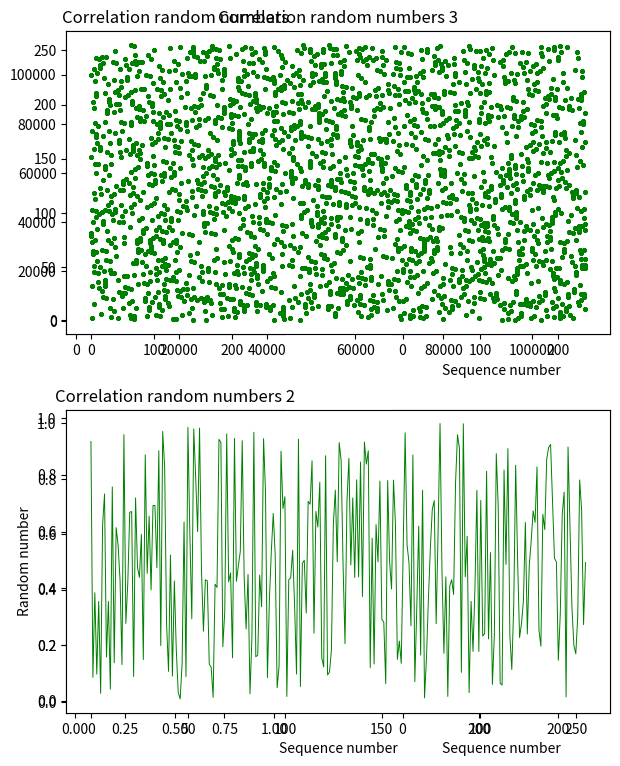

Write the Python code that produced this figure.
#!/usr/bin/env python
# coding: utf-8

# In[1]:


def randomGeneration(a, c, m, r):
    randomSequence = [r]
    for i in range(m-1):
        r1 = (a*r+c)%m
        r = r1
        randomSequence.append(r)
    return randomSequence
r = randomGeneration(57, 1, 256, 10)
t = len(r)
print (r)
print ('El periodo de la secuencia generada es: ', t)


# In[49]:


import matplotlib.pylab as plt
x = []
y = []
for i in range(len(r)):
    if i%2==0:
        x.append(r[i])
    else:
        y.append(r[i])
plt.subplot(221)
plt.scatter(x, y, c='g', s=20, marker="x")
plt.title("Correlation random numbers")

n = []
for i in range(len(r)):
    n.append(i)
plt.subplot(222)
plt.plot(n, r, c='g', linewidth=0.9)
plt.xlabel("Sequence number")
plt.ylabel("Random number")

import numpy as np
r1 = []
for i in range(256):
    r1.append(np.random.random())
    
x1 = []
y1 = []
for i in range(len(r1)):
    if i%2==0:
        x1.append(r1[i])
    else:
        y1.append(r1[i])
plt.subplot(223)
plt.scatter(x1, y1, c='g', s=20, marker="x")
plt.title("Correlation random numbers 2")

n1 = []
for i in range(len(r1)):
    n1.append(i)
plt.subplot(224)
plt.plot(n1, r1, c='g', linewidth=0.9)
plt.xlabel("Sequence number")
plt.ylabel("Random number")

plt.subplots_adjust(top=0.92, bottom=0.08, left=0.10, right=0.95, hspace=0.5, wspace=0.5)
plt.savefig("random.png")


# In[54]:


r2 = randomGeneration(9999, 11, 112232, 10)
x2 = []
y2 = []
for i in range(len(r2)):
    if i%2==0:
        x2.append(r2[i])
    else:
        y2.append(r2[i])
plt.subplot(211)
plt.scatter(x2, y2, c='g', s=5, marker="x")
plt.title("Correlation random numbers 3")

n2 = []
for i in range(len(r2)):
    n2.append(i)
plt.subplot(212)
plt.plot(n1, r1, c='g', linewidth=0.7)
plt.xlabel("Sequence number")
plt.ylabel("Random number")

plt.subplots_adjust(top=1.5, bottom=0.08, hspace=0.25)
plt.savefig("random2.png")


# In[42]:


import math
def testUniformity(k, N, r):
    r1=[]
    for j in r:
        n = j**k-1/(k+1)
        r1.append(n)
    c = math.sqrt(N)*abs(sum(r1)/N)
    return c


# In[43]:


k=[1, 3, 7]
N=[100, 10000, 100000]
r3=np.random.random(1000)
for i in k:
    for j in N:
        a = testUniformity(i, j, r3)
        print ("Para k=", i, " y N=", j, ": ", a)
print("Por lo cual el metodo random.random() genera una distribución uniforme")


# In[44]:


r = randomGeneration(57, 1, 256, 10)
for i in k:
    for j in N:
        a = testUniformity(i, j, r)
        print ("Para k=", i, " y N=", j, ": ", a)
print("Por lo cual el metodo linear congruente no genera una distribución uniforme")


# In[ ]:




